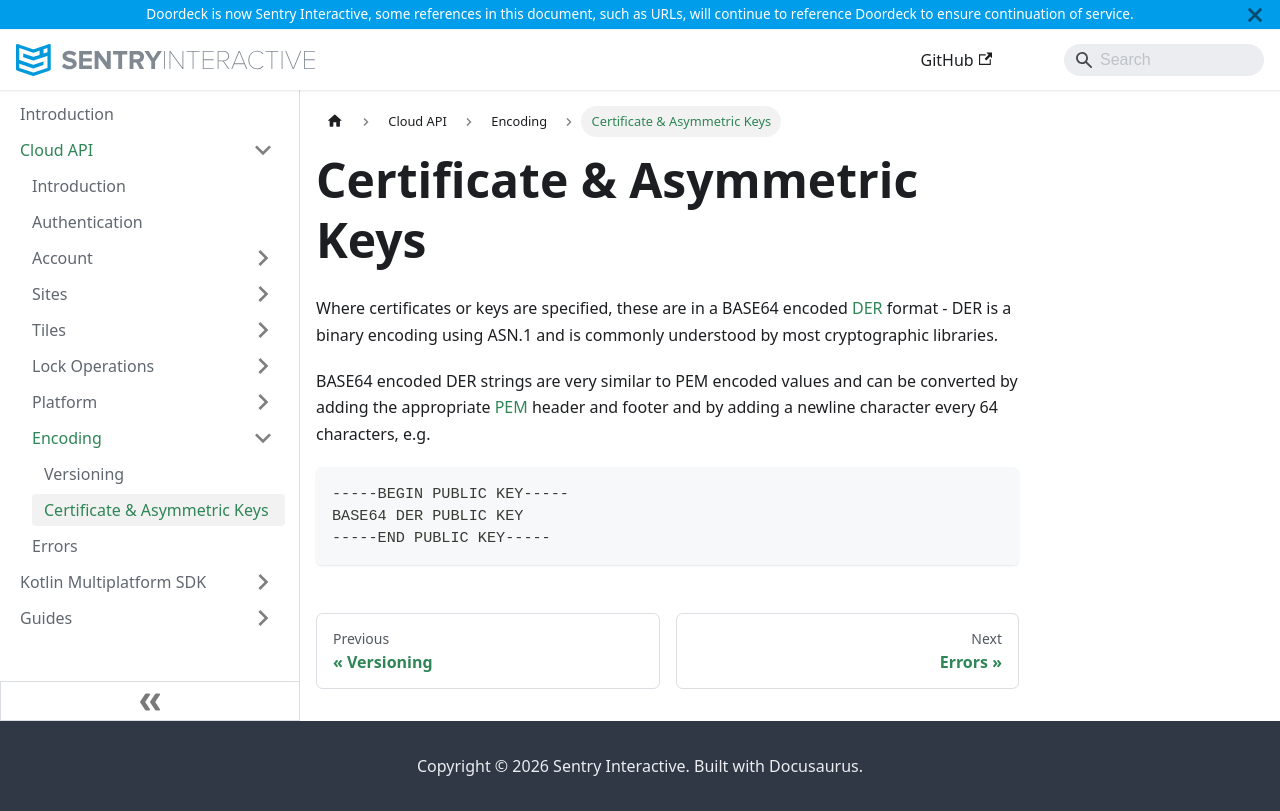

repository: doordeck/docs · page: cloud-api/encoding/certificate-and-asymmetric-keys/index.html · generator: docusaurus

---
sidebar_position: 2
---

# Certificate & Asymmetric Keys

Where certificates or keys are specified, these are in a BASE64 encoded 
[DER](https://en.wikipedia.org/wiki/X.690#DER_encoding) format - DER is a binary encoding using ASN.1 and is commonly 
understood by most cryptographic libraries. 

BASE64 encoded DER strings are very similar to PEM encoded values and can be converted by adding the appropriate 
[PEM](https://en.wikipedia.org/wiki/Privacy-Enhanced_Mail) header and footer and by adding a newline character every 64 
characters, e.g. 

```
-----BEGIN PUBLIC KEY-----
BASE64 DER PUBLIC KEY
-----END PUBLIC KEY-----
```
